Labelled photos from "Dataset 2", an image-classification folder in fanweiying/Symmetry-recognition. The possible labels are: 10-fold symmetry order, 12-fold symmetry order, 14-fold symmetry order, 16-fold symmetry order, 18-fold symmetry order, 20-fold symmetry order, 2-fold symmetry order, 3-fold symmetry order, 4-fold symmetry order, 5-fold symmetry order, 6-fold symmetry order, 7-fold symmetry order, 8-fold symmetry order, 9-fold symmetry order.

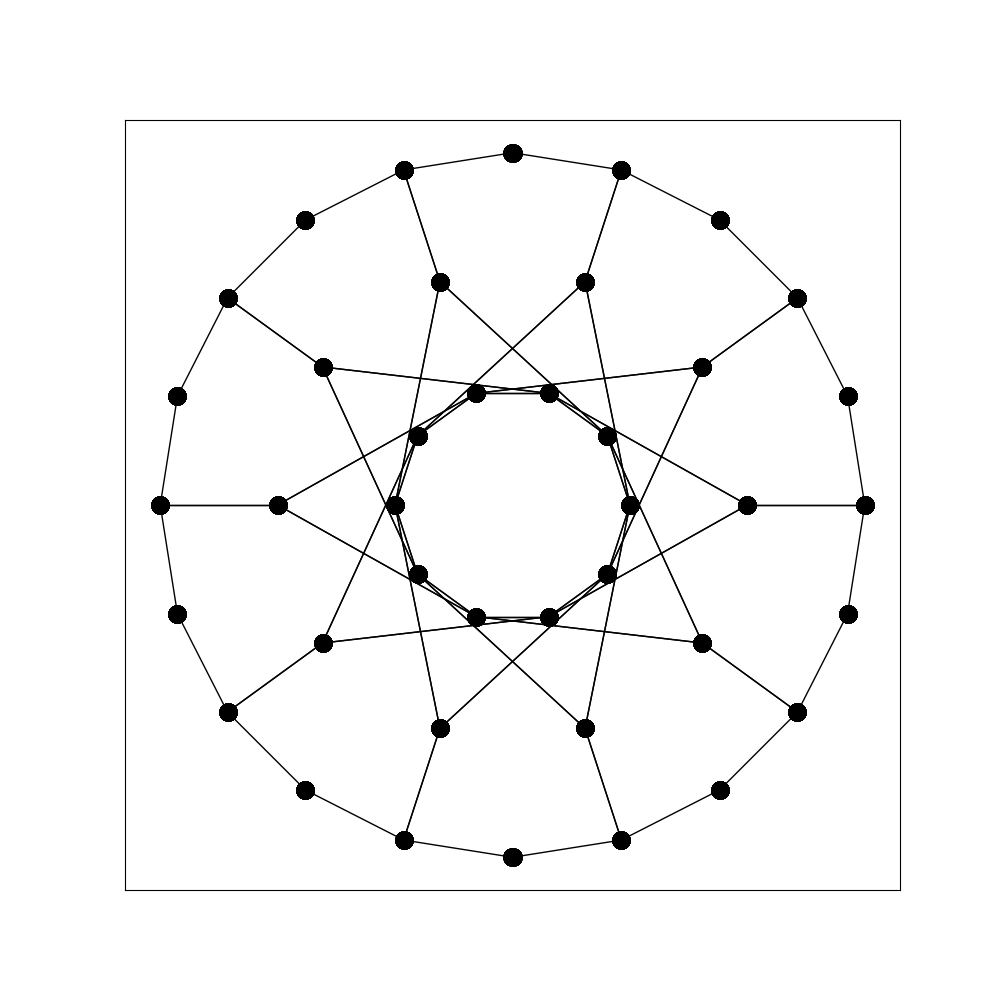
Label: 20-fold symmetry order

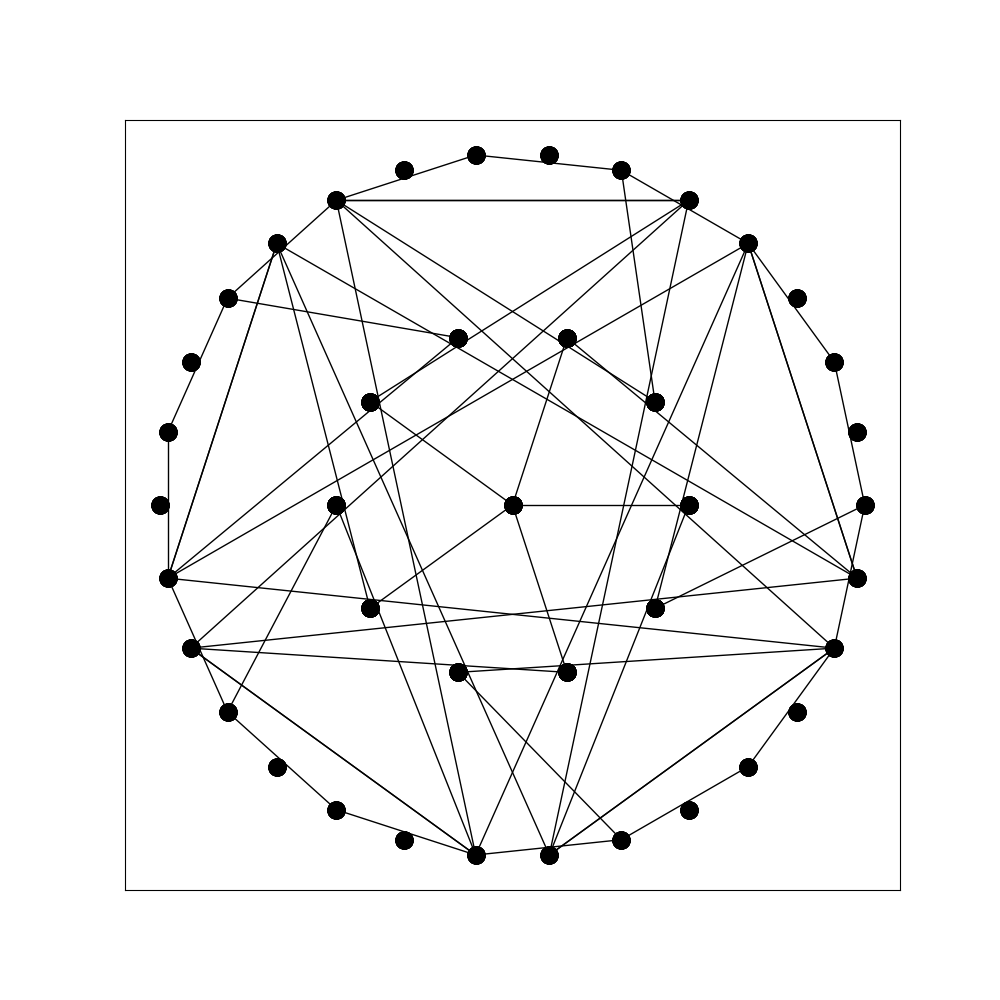
Label: 10-fold symmetry order

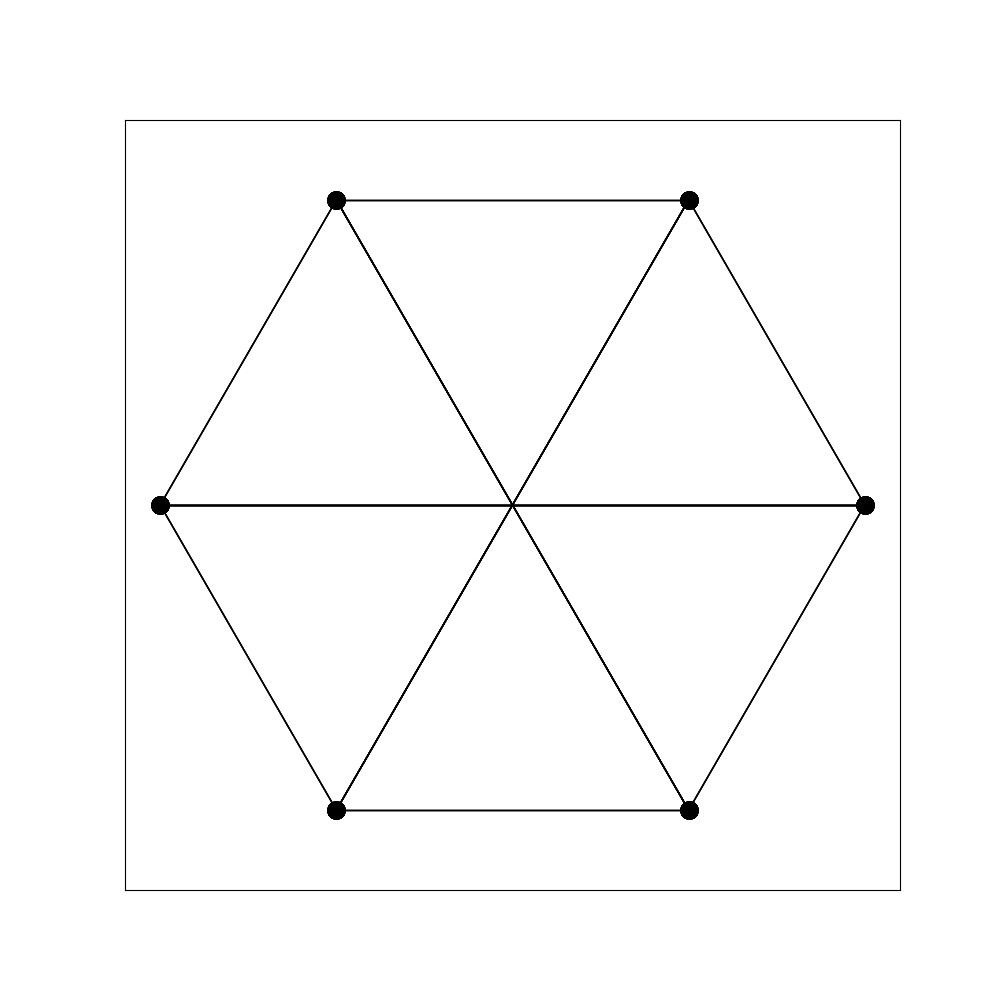
Label: 12-fold symmetry order

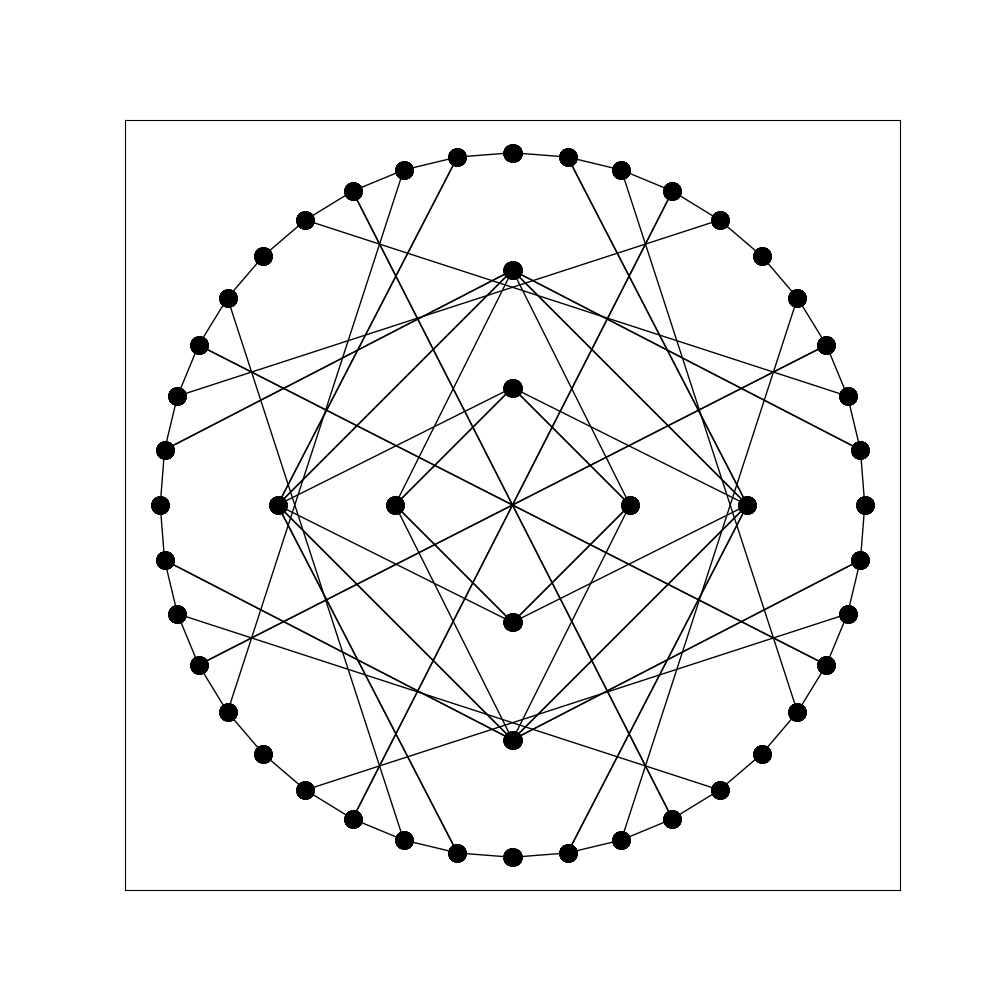
Label: 8-fold symmetry order

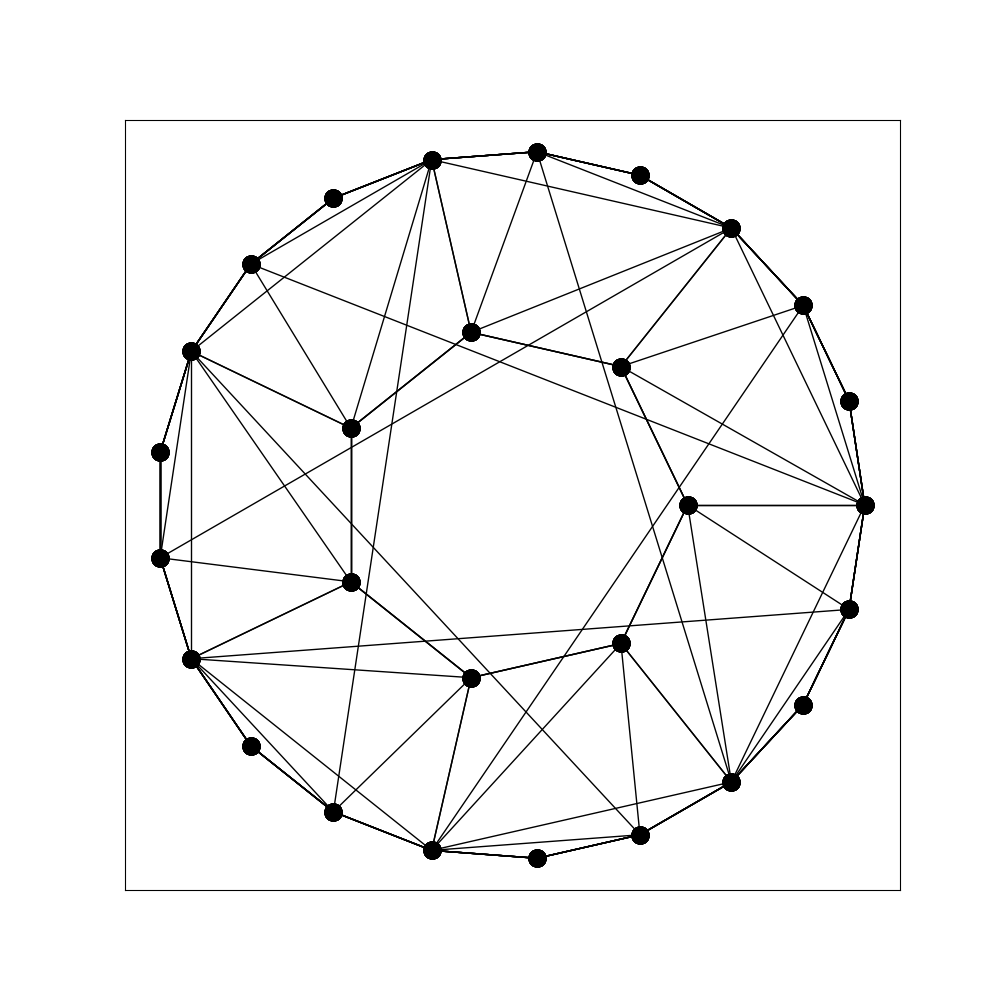
Label: 7-fold symmetry order

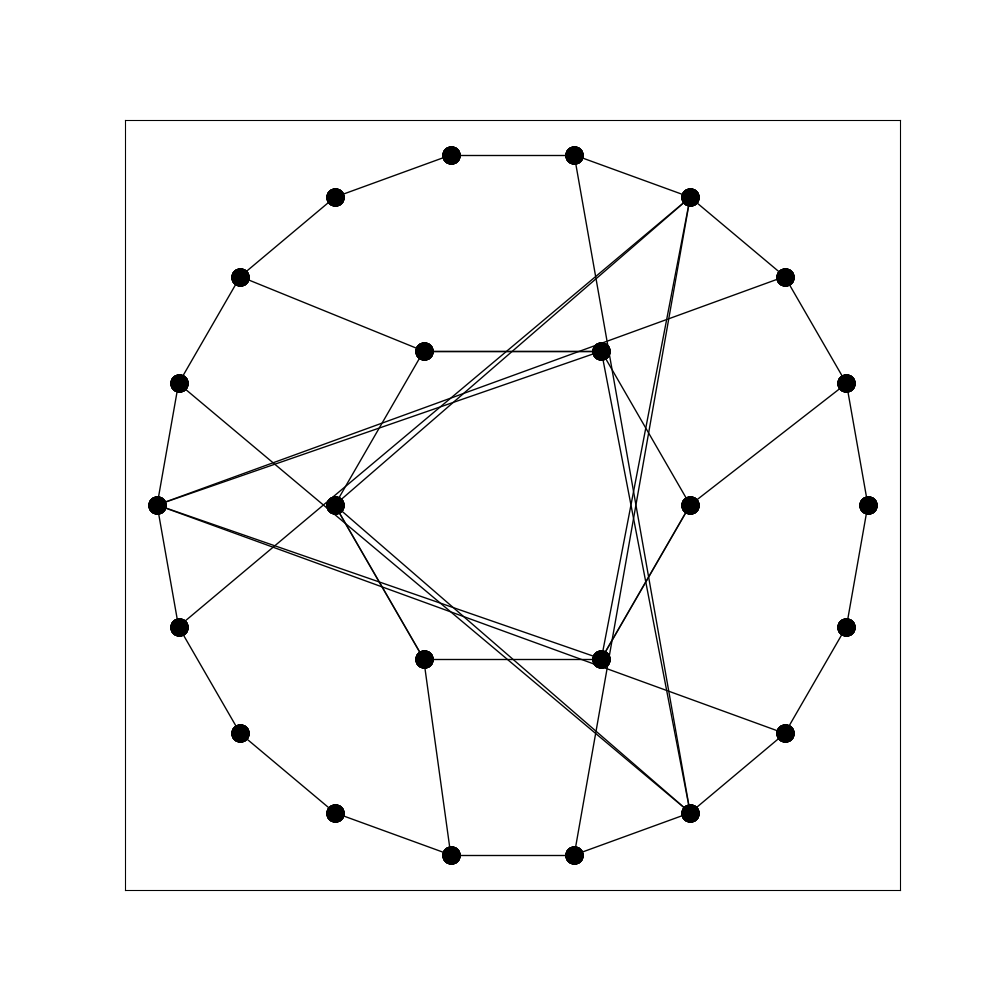
Label: 3-fold symmetry order
